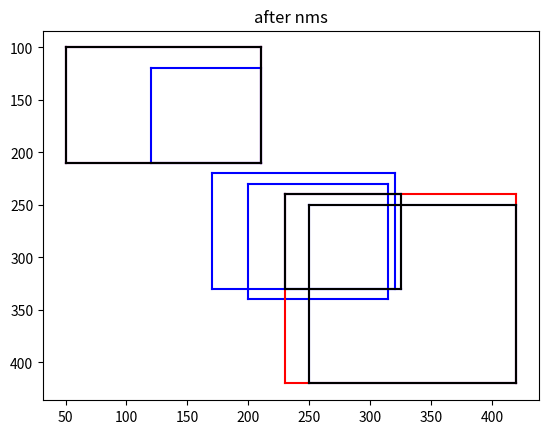

This figure's Python source:
# -*- coding: utf-8 -*-
# Time : 2019/12/31 0031  11:31
# Author : dengfan

import numpy as np
import copy

def py_cpu_nms(dets, thresh):
    # dets:(m,5)  thresh:scaler

    x1 = dets[:, 0]
    y1 = dets[:, 1]
    x2 = dets[:, 2]
    y2 = dets[:, 3]

    areas = (y2 - y1 + 1) * (x2 - x1 + 1)
    scores = dets[:, 4]
    keep = []

    index = scores.argsort()[::-1]

    while index.size > 0:
        i = index[0]  # every time the first is the biggst, and add it directly
        keep.append(i)

        x11 = np.maximum(x1[i], x1[index[1:]])  # calculate the points of overlap
        y11 = np.maximum(y1[i], y1[index[1:]])
        x22 = np.minimum(x2[i], x2[index[1:]])
        y22 = np.minimum(y2[i], y2[index[1:]])

        w = np.maximum(0, x22 - x11 + 1)  # the weights of overlap
        h = np.maximum(0, y22 - y11 + 1)  # the height of overlap

        overlaps = w * h

        ious = overlaps / (areas[i] + areas[index[1:]] - overlaps)

        idx = np.where(ious <= thresh)[0]

        index = index[idx + 1]  # because index start from 1

    return keep

def plot_bbox(dets, c='k'):
    x1 = dets[:, 0]
    y1 = dets[:, 1]
    x2 = dets[:, 2]
    y2 = dets[:, 3]

    ax.plot([x1, x2], [y1, y1], c)
    ax.plot([x1, x1], [y1, y2], c)
    ax.plot([x1, x2], [y2, y2], c)
    ax.plot([x2, x2], [y1, y2], c)
    plt.title("after nms")

def bbox_together(dets, thresh_iou, thresh_score, mode='mean'):
    dets = np.array(dets)

    deal_bbox = np.where(dets[:,4] > thresh_score)[0]
    deal_bbox_leave = np.where(dets[:,4] <= thresh_score)[0]
    dets_leave = list(dets[deal_bbox_leave,:])

    mats = dets[deal_bbox, :]
    bbox_scores = mats[:, 4]

    w = mats[:, 2]
    h = mats[:, 3]

    areas = (w+1) *(h+1)
    order = bbox_scores.argsort()[::-1]

    new_bbox = []
    bboxes = copy.deepcopy(mats)
    need_check_index = copy.deepcopy(order)

    while need_check_index.size > 0:
        leave_max_score_index = need_check_index[0]
        bb = bboxes[leave_max_score_index]
        leave_score_index = np.delete(need_check_index, 0)
        leave_bbox = bboxes[leave_score_index]

        xx1 = np.maximum(bb[0], leave_bbox[:, 0])
        yy1 = np.maximum(bb[1], leave_bbox[:, 1])
        xx2 = np.minimum(bb[0]+bb[2], leave_bbox[:, 0] + leave_bbox[:, 2])
        yy2 = np.minimum(bb[1]+bb[3], leave_bbox[:, 1] + leave_bbox[:, 3])

        w = np.maximum(0.0, xx2 - xx1 + 1)
        h = np.maximum(0.0, yy2 - yy1 + 1)
        inter = w * h
        ovr = inter / (areas[leave_max_score_index] + areas[order[leave_score_index]] - inter)

        inds = np.where(ovr > thresh_iou)[0]
        leave_inds = np.where(ovr <= thresh_iou)[0]


        if len(inds) > 0:
            select_index = leave_score_index[inds]
            select_bbox = bboxes[select_index]

            select_bbox = np.append(select_bbox, np.asarray([bb]), axis=0)
            out_score = np.max(select_bbox[:,4])

            if mode == 'mean':
                #选择平均位置
                select_bbox[:,2:4] = select_bbox[:, 0:2] + select_bbox[:, 2:4]
                out_bb = np.mean(select_bbox,axis=0)
                out_bb[2:4] = out_bb[2:4] - out_bb[0:2]
            else:
                #选择最小外接矩
                out_bb_xy = np.min(select_bbox[:, 0:2], axis=0)
                out_bb_wh = np.max(select_bbox[:, 2:5], axis=0)
                out_bb = np.hstack((out_bb_xy, out_bb_wh))

            out_bb[4] = out_score
            new_bbox.append(out_bb)
        else:
            new_bbox.append(bb)

        need_check_index = leave_score_index[leave_inds]
    dets_leave.extend(new_bbox)

    return np.asarray(dets_leave)

if __name__ == "__main__":
    import matplotlib.pyplot as plt

    fig, ax = plt.subplots(1, 1)

    boxes = np.array([[50, 100, 210, 210, 0.72],
                      [250, 250, 420, 420, 0.8],
                      [170, 220, 320, 330, 0.62],
                      [120, 120, 210, 210, 0.72],
                      [230, 240, 325, 330, 0.81],
                      [200, 230, 315, 340, 0.5]])

    plot_bbox(boxes, 'b')  # before nms

    keep = py_cpu_nms(boxes, thresh=0.2)
    out = bbox_together(boxes[keep], 0.2, 0.15, mode='max')
    plot_bbox(out, 'r')  # after nms
    plot_bbox(boxes[keep])
    ax.invert_yaxis()
    plt.show()

